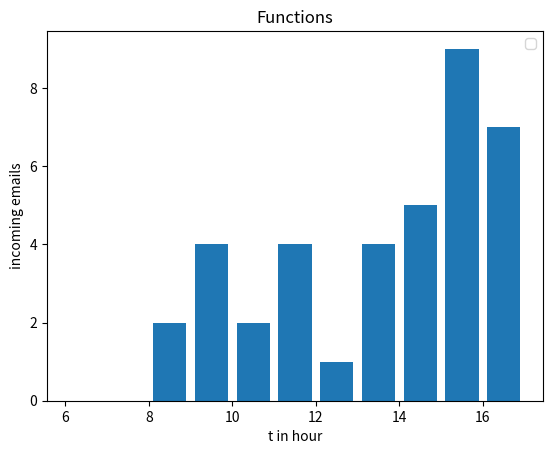

Recreate this plot in Python.
import matplotlib.pyplot as plt

incoming_email_at_hour = [8, 8, 9, 9, 9, 9, 10, 10, 11, 11, 11, 11, 12, 13, 13, 13, 13, 14, 14, 14, 14, 14, 15, 15, 15, 15, 15, 15, 15, 15, 15, 16, 16, 16, 16, 16, 17, 17, 18]

hours = [x for x in range(6, 18)]

plt.hist(incoming_email_at_hour, hours, histtype='bar', rwidth=0.8)

plt.xlabel('t in hour')
plt.ylabel('incoming emails')

plt.title('Functions')
plt.legend()
plt.show()
